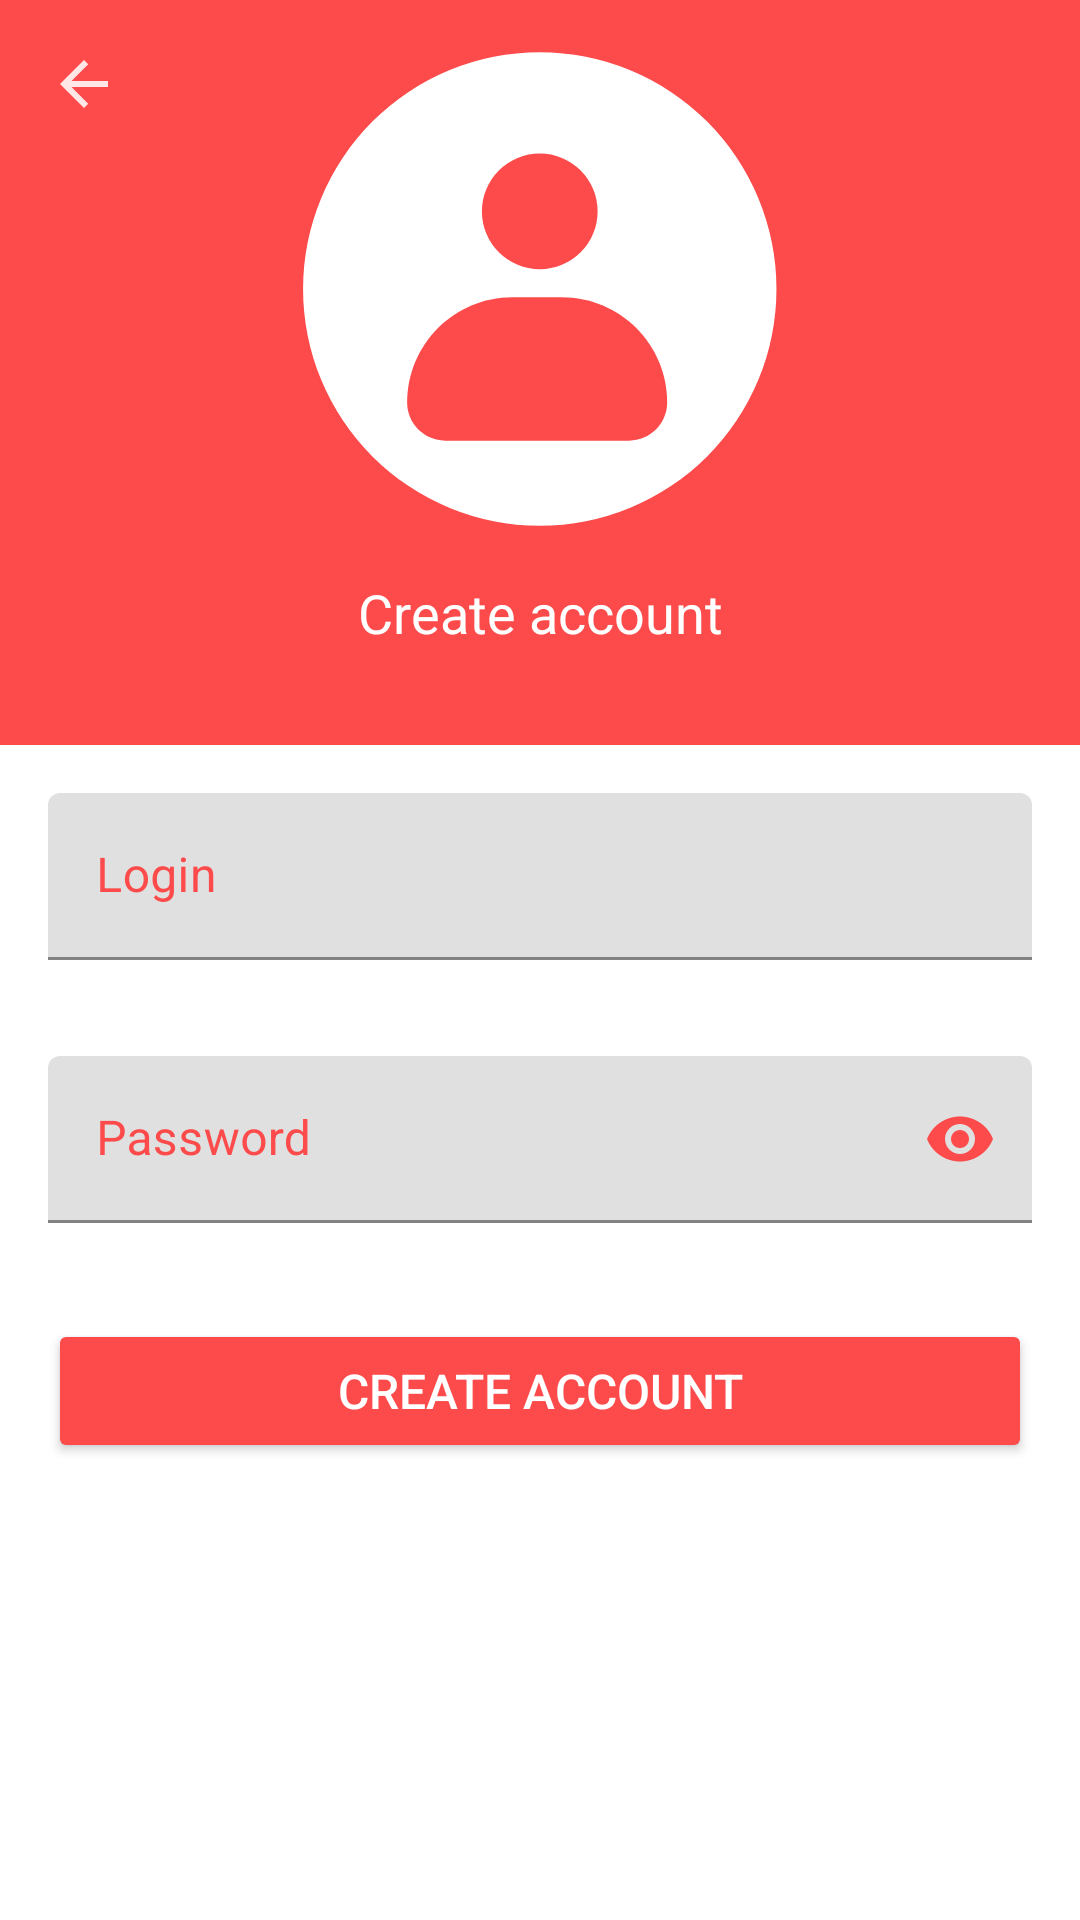

The Android layout XML behind this screen, and the referenced resources:
<!-- AndroidManifest.xml: application theme AppTheme -->
<!-- res/layout/fragment_create.xml -->
<?xml version="1.0" encoding="utf-8"?>
<androidx.constraintlayout.motion.widget.MotionLayout
    xmlns:android="http://schemas.android.com/apk/res/android"
    xmlns:app="http://schemas.android.com/apk/res-auto"
    xmlns:tools="http://schemas.android.com/tools"
    android:id="@+id/container"
    android:layout_width="match_parent"
    android:layout_height="match_parent"
    android:background="@color/colorPrimary"
    app:layoutDescription="@xml/motion_create"
    tools:showPaths="true"
    >

    <View
        android:id="@+id/vToolbar"
        android:layout_width="0dp"
        android:layout_height="56dp"
        android:elevation="4dp"
        android:visibility="invisible"
        app:layout_constraintEnd_toEndOf="parent"
        app:layout_constraintStart_toStartOf="parent"
        app:layout_constraintTop_toTopOf="parent"
        />

    <ImageView
        android:id="@+id/ivBackBtn"
        android:layout_width="wrap_content"
        android:layout_height="wrap_content"
        android:layout_marginStart="10dp"
        android:background="?attr/selectableItemBackgroundBorderless"
        android:clickable="true"
        android:focusable="true"
        android:padding="10dp"
        android:src="@drawable/icnew_back"
        app:layout_constraintStart_toStartOf="parent"
        app:layout_constraintTop_toTopOf="parent"
        />

    <TextView
        android:id="@+id/tvTitle"
        android:layout_width="0dp"
        android:layout_height="wrap_content"
        android:layout_marginStart="8dp"
        android:layout_marginTop="16dp"
        android:gravity="start"
        android:lines="1"
        android:maxLength="70"
        android:singleLine="true"
        android:text="@string/start_create"
        android:textColor="@color/white"
        android:textSize="18sp"
        />

    <ImageView
        android:id="@+id/ivPhoto"
        android:layout_width="160dp"
        android:layout_height="160dp"
        android:src="@drawable/ic_preview_empty"
        app:layout_constraintBottom_toBottomOf="parent"
        app:layout_constraintEnd_toEndOf="parent"
        app:layout_constraintStart_toStartOf="parent"
        app:layout_constraintTop_toTopOf="parent"
        />

    <View
        android:id="@+id/vDivider"
        android:layout_width="0dp"
        android:layout_height="12dp"
        android:layout_marginTop="20dp"
        android:elevation="4dp"
        />

    <androidx.core.widget.NestedScrollView
        android:id="@+id/nsContainer"
        android:layout_width="match_parent"
        android:layout_height="wrap_content"
        android:background="@color/white"
        android:fillViewport="true"
        app:layout_constraintEnd_toEndOf="parent"
        app:layout_constraintStart_toStartOf="parent"
        >

        <androidx.constraintlayout.widget.ConstraintLayout
            android:layout_width="match_parent"
            android:layout_height="0dp"
            >

            <include
                android:id="@+id/iInnerData"
                layout="@layout/fragment_inner_create"
                android:layout_width="match_parent"
                android:layout_height="wrap_content"
                app:layout_constraintEnd_toEndOf="parent"
                app:layout_constraintStart_toStartOf="parent"
                />

        </androidx.constraintlayout.widget.ConstraintLayout>

    </androidx.core.widget.NestedScrollView>

    <FrameLayout
        android:id="@+id/stateContainer"
        android:layout_width="match_parent"
        android:layout_height="match_parent"
        android:clickable="false"
        android:elevation="6dp"
        app:layout_constraintBottom_toBottomOf="parent"
        app:layout_constraintEnd_toEndOf="parent"
        app:layout_constraintStart_toStartOf="parent"
        app:layout_constraintTop_toTopOf="parent"
        />

</androidx.constraintlayout.motion.widget.MotionLayout>
<!-- res/layout/fragment_inner_create.xml (included above) -->
<?xml version="1.0" encoding="utf-8"?>
<androidx.constraintlayout.widget.ConstraintLayout
    xmlns:android="http://schemas.android.com/apk/res/android"
    xmlns:app="http://schemas.android.com/apk/res-auto"
    xmlns:tools="http://schemas.android.com/tools"
    android:layout_width="match_parent"
    android:layout_height="wrap_content"
    android:background="@color/white"
    >

    <com.google.android.material.textfield.TextInputLayout
        android:id="@+id/ilUsername"
        android:layout_width="0dp"
        android:layout_height="wrap_content"
        android:padding="16dp"
        android:textColorHint="@color/colorPrimary"
        app:layout_constraintEnd_toEndOf="parent"
        app:layout_constraintStart_toStartOf="parent"
        app:layout_constraintTop_toTopOf="parent"
        >

        <EditText
            android:id="@+id/etUsername"
            android:layout_width="match_parent"
            android:layout_height="wrap_content"
            android:hint="@string/start_login"
            android:inputType="text"
            android:textColor="@color/colorPrimary"
            />
    </com.google.android.material.textfield.TextInputLayout>

    <com.google.android.material.textfield.TextInputLayout
        android:id="@+id/ilPassword"
        android:layout_width="0dp"
        android:layout_height="wrap_content"
        android:padding="16dp"
        android:textColorHint="@color/colorPrimary"
        app:layout_constraintEnd_toEndOf="parent"
        app:layout_constraintStart_toStartOf="parent"
        app:layout_constraintTop_toBottomOf="@id/ilUsername"
        app:passwordToggleEnabled="true"
        app:passwordToggleTint="@color/colorPrimary"
        tools:layout_editor_absoluteX="35dp"
        >

        <EditText
            android:id="@+id/etPassword"
            android:layout_width="match_parent"
            android:layout_height="wrap_content"
            android:hint="@string/start_password"
            android:inputType="textPassword"
            android:textColor="@color/colorPrimary"
            />
    </com.google.android.material.textfield.TextInputLayout>

    <Button
        android:id="@+id/btnCreate"
        android:layout_width="0dp"
        android:layout_height="wrap_content"
        android:layout_marginStart="16dp"
        android:layout_marginTop="16dp"
        android:layout_marginEnd="16dp"
        android:backgroundTint="@color/colorPrimary"
        android:text="@string/start_create"
        android:textColor="@color/white"
        android:textSize="16sp"
        app:layout_constraintEnd_toEndOf="parent"
        app:layout_constraintStart_toStartOf="parent"
        app:layout_constraintTop_toBottomOf="@id/ilPassword"
        />

</androidx.constraintlayout.widget.ConstraintLayout>
<!-- resources referenced by this layout -->
<resources>
  <color name="colorPrimary">#FD4A4A</color>
  <color name="white">#FFFFFFFF</color>
  <!-- drawable ic_preview_empty (drawable) -->
  <vector xmlns:android="http://schemas.android.com/apk/res/android"
      android:width="100dp"
      android:height="100dp"
      android:viewportWidth="100"
      android:viewportHeight="100">
    <path
        android:pathData="M49.95,50.21m-49.31,0a49.31,49.31 0,1 1,98.62 0a49.31,49.31 0,1 1,-98.62 0"
        android:fillColor="#FFFFFF"/>
    <path
        android:pathData="M49.95,34.04m-12.05,0a12.05,12.05 0,1 1,24.1 0a12.05,12.05 0,1 1,-24.1 0"
        android:fillColor="#FD4A4A"/>
    <path
        android:pathData="M68.55,81.81H30.25c-4.38,0 -7.93,-3.55 -7.93,-7.93v0c0,-12.11 9.82,-21.93 21.93,-21.93h10.31c12.11,0 21.93,9.82 21.93,21.93v0C76.48,78.26 72.93,81.81 68.55,81.81z"
        android:fillColor="#FD4A4A"/>
  </vector>
  <!-- drawable icnew_back (drawable) -->
  <vector xmlns:android="http://schemas.android.com/apk/res/android"
      android:width="16dp"
      android:height="16dp"
      android:viewportWidth="16"
      android:viewportHeight="16">
    <path
        android:pathData="M16,7H3.83L9.42,1.41L8,0L0,8L8,16L9.41,14.59L3.83,9H16V7Z"
        android:fillColor="#ffffff"
        android:fillAlpha="0.87"/>
  </vector>
  <string name="start_create">Create account</string>
  <string name="start_login">Login</string>
  <string name="start_password">Password</string>
</resources>
